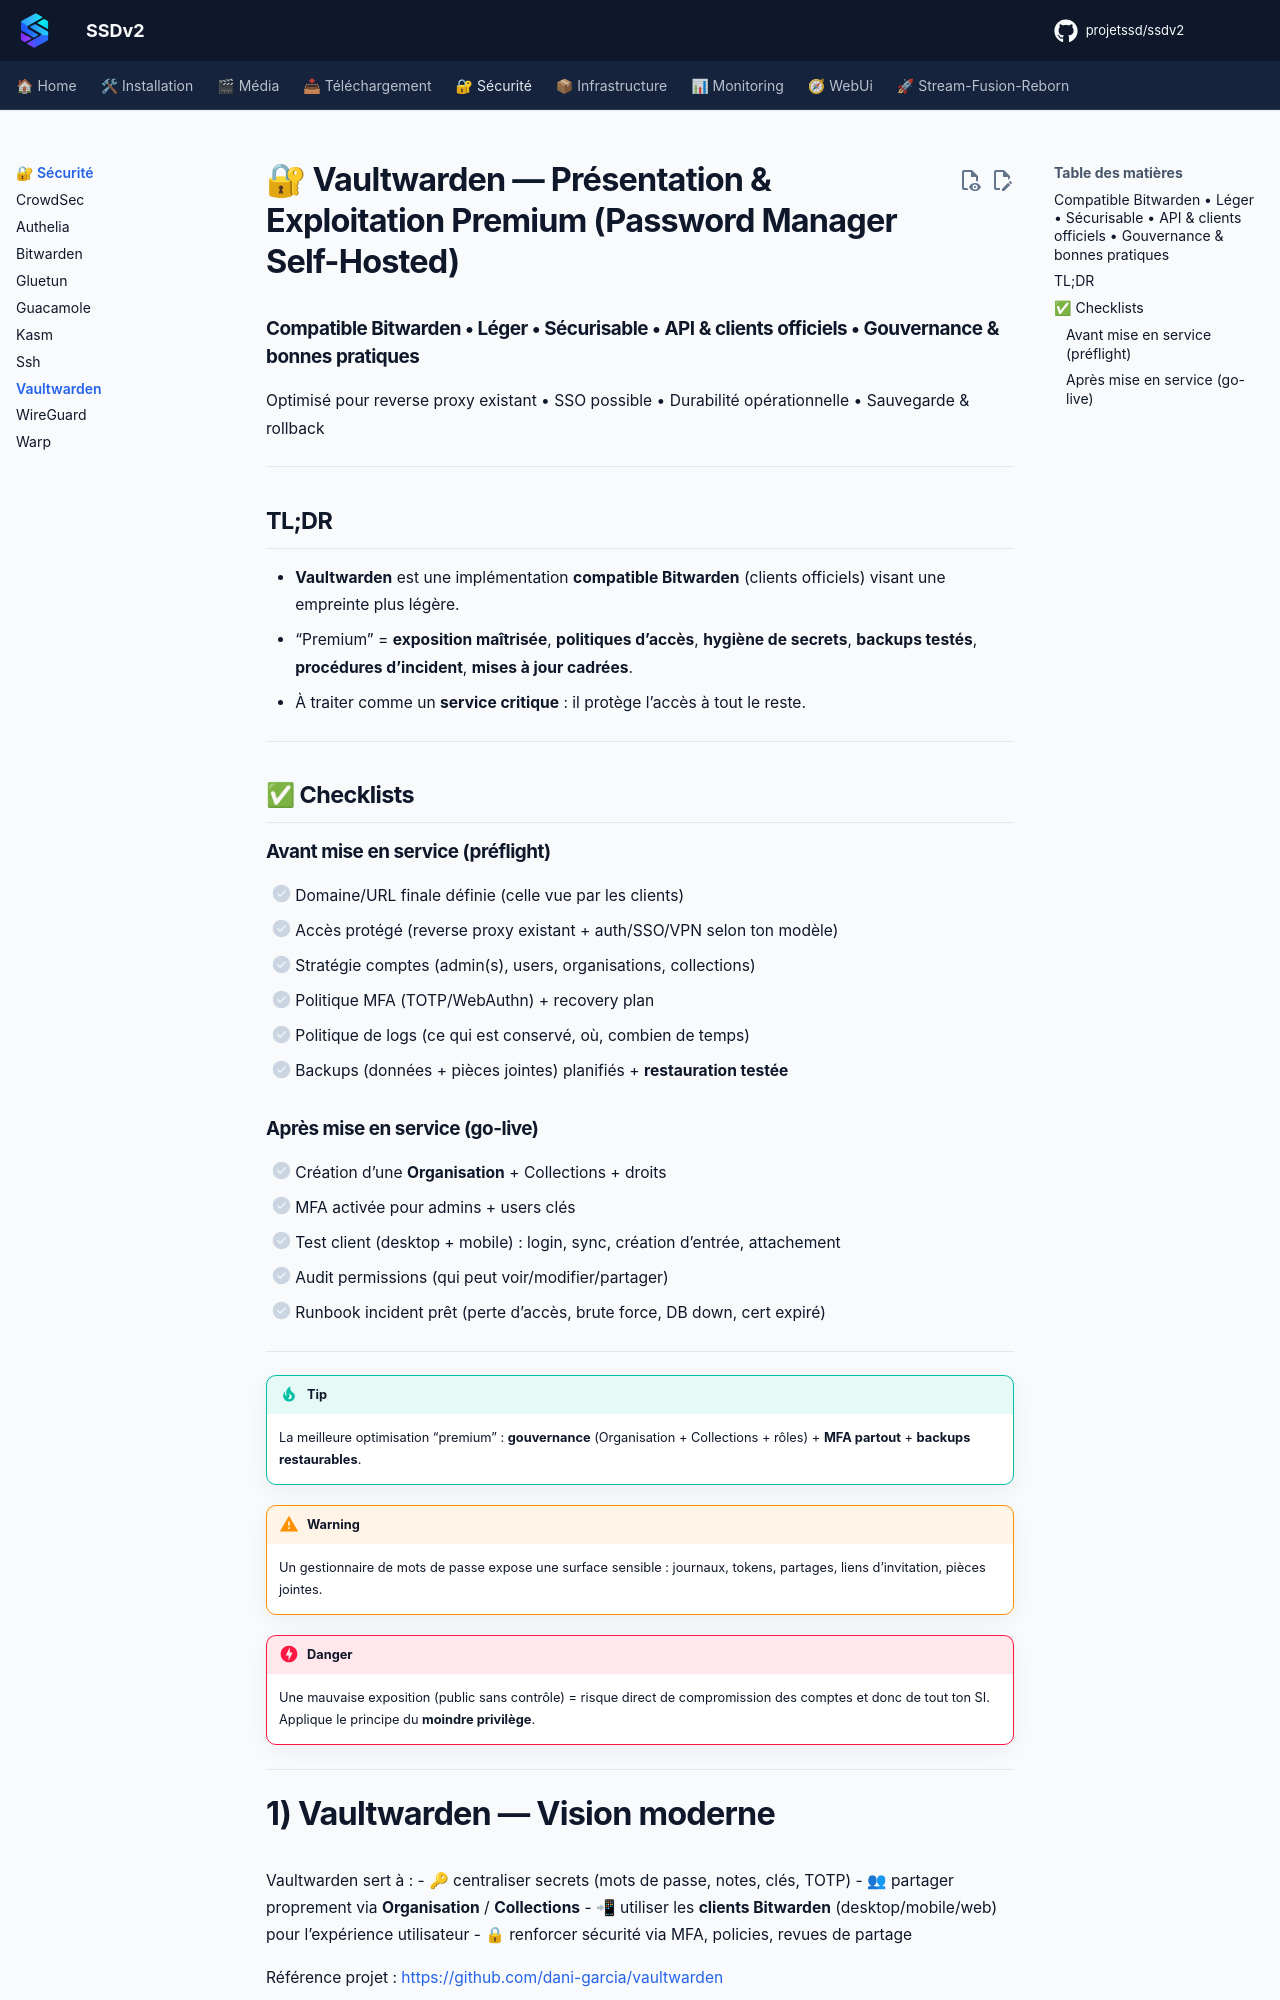

repository: projetssd/ssdv2_docs · page: applications/securite/vaultwarden/index.html · generator: mkdocs

# 🔐 Vaultwarden — Présentation & Exploitation Premium (Password Manager Self-Hosted)

### Compatible Bitwarden • Léger • Sécurisable • API & clients officiels • Gouvernance & bonnes pratiques
Optimisé pour reverse proxy existant • SSO possible • Durabilité opérationnelle • Sauvegarde & rollback

---

## TL;DR

- **Vaultwarden** est une implémentation **compatible Bitwarden** (clients officiels) visant une empreinte plus légère.
- “Premium” = **exposition maîtrisée**, **politiques d’accès**, **hygiène de secrets**, **backups testés**, **procédures d’incident**, **mises à jour cadrées**.
- À traiter comme un **service critique** : il protège l’accès à tout le reste.

---

## ✅ Checklists

### Avant mise en service (préflight)
- [ ] Domaine/URL finale définie (celle vue par les clients)
- [ ] Accès protégé (reverse proxy existant + auth/SSO/VPN selon ton modèle)
- [ ] Stratégie comptes (admin(s), users, organisations, collections)
- [ ] Politique MFA (TOTP/WebAuthn) + recovery plan
- [ ] Politique de logs (ce qui est conservé, où, combien de temps)
- [ ] Backups (données + pièces jointes) planifiés + **restauration testée**

### Après mise en service (go-live)
- [ ] Création d’une **Organisation** + Collections + droits
- [ ] MFA activée pour admins + users clés
- [ ] Test client (desktop + mobile) : login, sync, création d’entrée, attachement
- [ ] Audit permissions (qui peut voir/modifier/partager)
- [ ] Runbook incident prêt (perte d’accès, brute force, DB down, cert expiré)

---

> [!TIP]
> La meilleure optimisation “premium” : **gouvernance** (Organisation + Collections + rôles) + **MFA partout** + **backups restaurables**.

> [!WARNING]
> Un gestionnaire de mots de passe expose une surface sensible : journaux, tokens, partages, liens d’invitation, pièces jointes.

> [!DANGER]
> Une mauvaise exposition (public sans contrôle) = risque direct de compromission des comptes et donc de tout ton SI. Applique le principe du **moindre privilège**.

---
